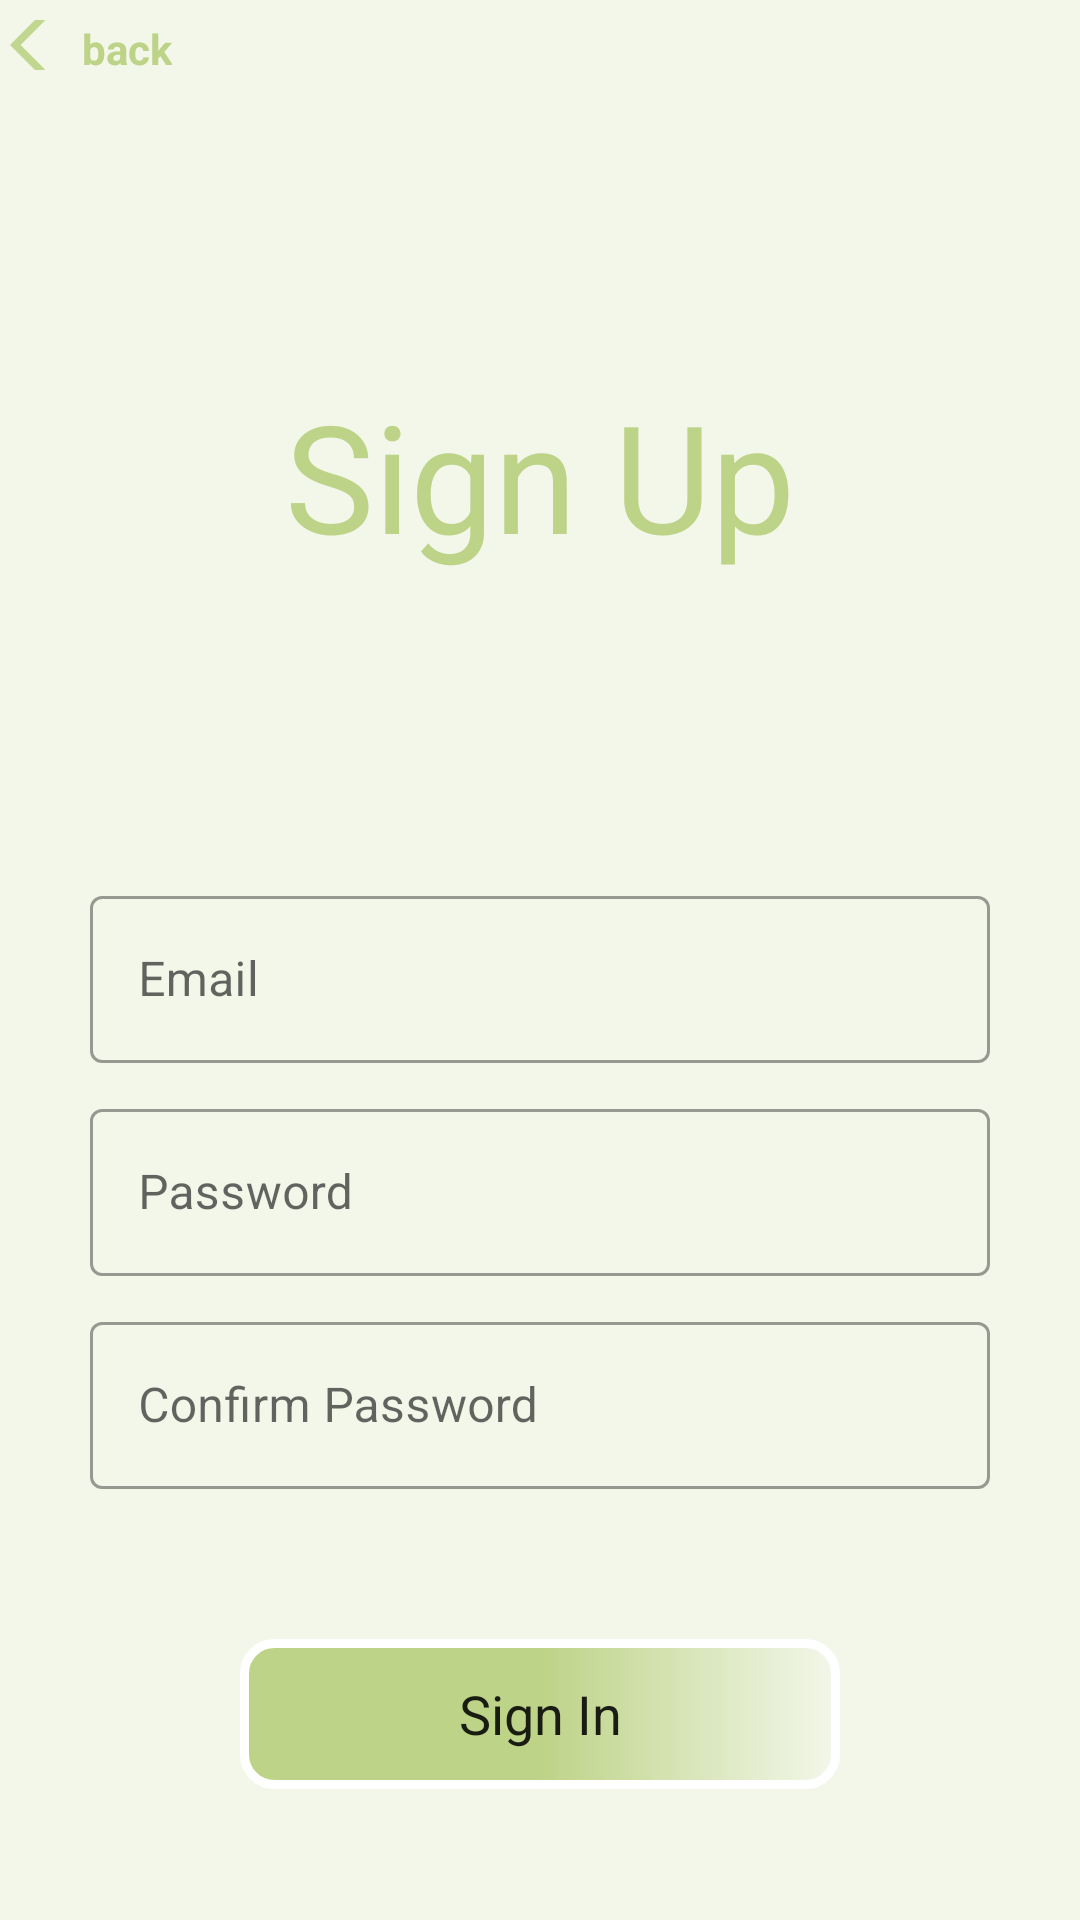

Produce the Android XML layout that renders to this screen, including the resource entries it uses.
<!-- AndroidManifest.xml: application theme AppTheme -->
<!-- res/layout/activity_sign_up.xml -->
<?xml version="1.0" encoding="utf-8"?>
<LinearLayout xmlns:android="http://schemas.android.com/apk/res/android"
    xmlns:app="http://schemas.android.com/apk/res-auto"
    xmlns:tools="http://schemas.android.com/tools"
    android:layout_width="match_parent"
    android:layout_height="match_parent"
    android:background="@color/Color"
    android:orientation="vertical"
    tools:context="com.example.ginkgo.SignUp">


    <TextView
        android:id="@+id/back"
        android:layout_gravity="left"
        android:layout_width="wrap_content"
        android:layout_height="50px"
        android:layout_marginLeft="10px"
        android:layout_marginTop="20px"
        android:drawableLeft="@drawable/ic_baseline_arrow_back_ios_24"
        android:foregroundGravity="left"
        android:gravity="left"
        android:text="@string/back"
        android:textColor="@color/baseColor"
        android:textStyle="bold" />


    <TextView
        android:layout_width="wrap_content"
        android:layout_height="270dp"
        android:layout_gravity="center_horizontal"
        android:gravity="center"
        android:textSize="50sp"
        android:textColor="@color/baseColor"
        android:text="@string/signUp"
        app:srcCompat="@drawable/logo" />

    <com.google.android.material.textfield.TextInputLayout
        style="@style/Widget.MaterialComponents.TextInputLayout.OutlinedBox"
        android:layout_width="900px"
        android:layout_gravity="center"
        android:layout_height="wrap_content"
        android:hint="@string/email" >

        <com.google.android.material.textfield.TextInputEditText

            android:id="@+id/email"
            android:layout_width="match_parent"
            android:layout_height="wrap_content"
            android:layout_gravity="center" />



    </com.google.android.material.textfield.TextInputLayout>


    <com.google.android.material.textfield.TextInputLayout
        style="@style/Widget.MaterialComponents.TextInputLayout.OutlinedBox"
        android:layout_width="900px"
        android:layout_marginTop="10dp"
        android:layout_gravity="center"
        android:layout_height="wrap_content"
        android:hint="@string/newPassword"
        >

        <com.google.android.material.textfield.TextInputEditText
            android:id="@+id/password"
            android:layout_width="match_parent"
            android:layout_height="wrap_content"
            android:layout_gravity="center"
            android:layout_marginTop="10px" />
    </com.google.android.material.textfield.TextInputLayout>

    <com.google.android.material.textfield.TextInputLayout
        style="@style/Widget.MaterialComponents.TextInputLayout.OutlinedBox"
        android:layout_width="900px"
        android:layout_marginTop="10dp"
        android:layout_gravity="center"
        android:layout_height="wrap_content"

        android:hint="@string/confirmPassword"
        >

        <com.google.android.material.textfield.TextInputEditText
            android:layout_width="match_parent"
            android:id="@+id/confPassword"
            android:layout_height="wrap_content"
            android:layout_gravity="center"
            android:layout_marginTop="10px" />
    </com.google.android.material.textfield.TextInputLayout>
    <Button
        android:id="@+id/signUp"
        android:layout_width="200dp"
        android:layout_height="50dp"
        android:layout_gravity="center"
        android:layout_marginTop="50dp"
        android:textAllCaps="false"
        android:background="@drawable/shap_buttens"
        android:fontFamily="sans-serif"
        android:text="@string/signIn"
        android:textSize="18dp" />



</LinearLayout>
<!-- resources referenced by this layout -->
<resources>
  <color name="Color">#F3F7EA</color>
  <color name="baseColor">#BDD387</color>
  <!-- drawable ic_baseline_arrow_back_ios_24 (drawable) -->
  <vector android:alpha="0.93" android:height="24dp"
      android:tint="#BDD387" android:viewportHeight="24"
      android:viewportWidth="24" android:width="24dp" xmlns:android="http://schemas.android.com/apk/res/android">
      <path android:fillColor="@android:color/white" android:pathData="M11.67,3.87L9.9,2.1 0,12l9.9,9.9 1.77,-1.77L3.54,12z"/>
  </vector>
  <!-- drawable logo: png bitmap (drawable-v24, 40544 bytes) -->
  <!-- drawable shap_buttens (drawable) -->
  <?xml version="1.0" encoding="utf-8"?>
  <selector xmlns:android="http://schemas.android.com/apk/res/android">
      <item android:state_pressed="true">
  
          <shape>
              <solid android:color="#fff"/>
              <corners android:radius="20dp"/>
              <size android:height="60dp"/>
  
          </shape>
  
  
      </item>
  
      <item android:state_pressed="false">
  
          <shape>
  
              <corners android:radius="10dp"/>
              <size android:height="60dp"/>
              <gradient android:startColor="@color/baseColor"  android:centerColor="@color/baseColor"/>
            <stroke android:color="@color/white" android:width="3dp" />
  
          </shape>
  
  
      </item>
  </selector>
  <string name="back">back</string>
  <string name="confirmPassword">Confirm Password</string>
  <string name="email">Email</string>
  <string name="newPassword">Password</string>
  <string name="signIn">Sign In</string>
  <string name="signUp">Sign Up</string>
  <style name="AppTheme" parent="Theme.MaterialComponents.Light.NoActionBar">
         // MaterialComponents
          
          <item name="colorPrimary">@color/baseColor</item>
          <item name="colorPrimaryDark">@color/baseColor</item>
          <item name="colorAccent">@color/baseColor</item>
      </style>
  <color name="white">#ffffff</color>
</resources>
